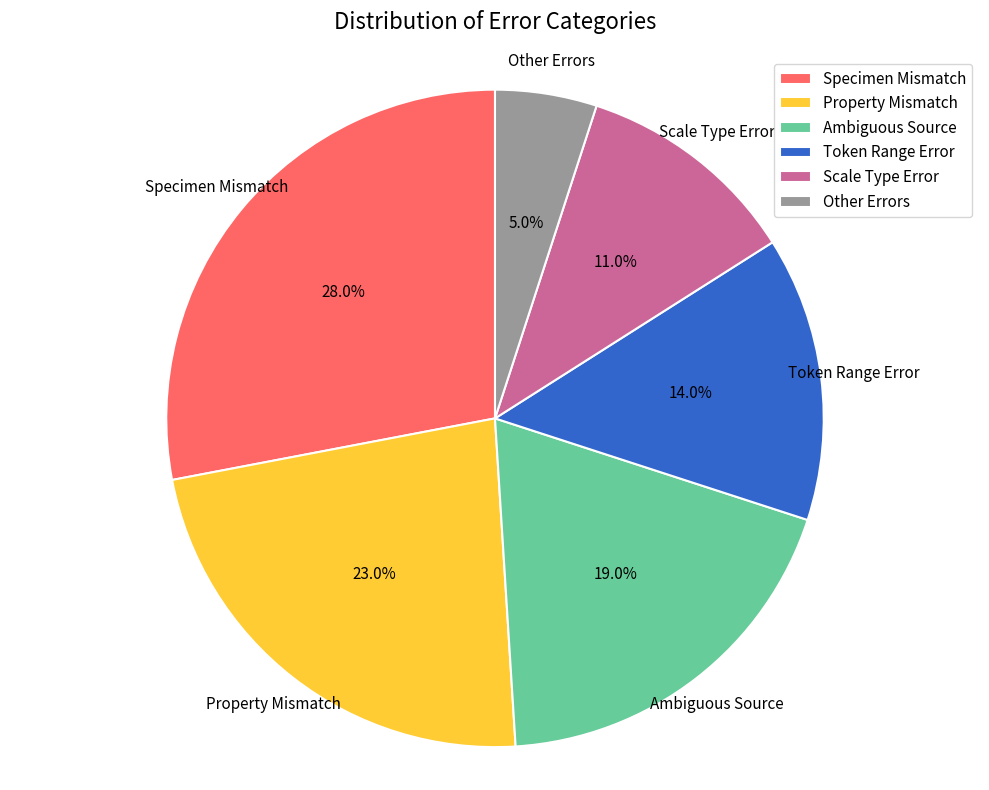
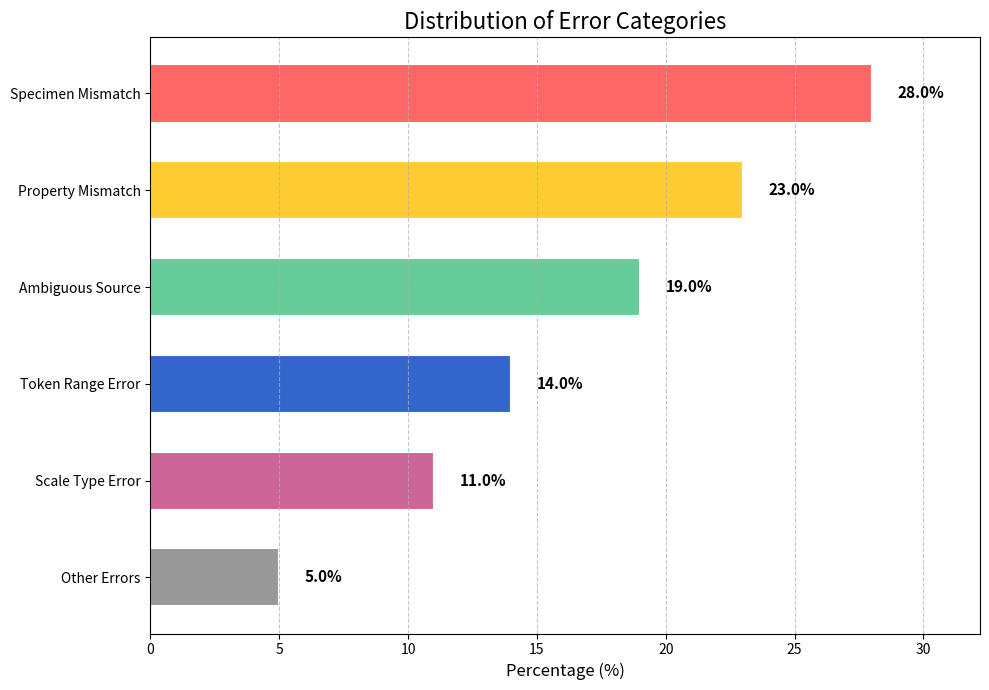

Here is the Python script that generated these plots, in order:
import matplotlib.pyplot as plt
import numpy as np
import os

# Create images directory if it doesn't exist
os.makedirs('images', exist_ok=True)

def create_error_distribution():
    # Data for error categories (example data, replace with actual distribution)
    categories = [
        'Specimen Mismatch',
        'Property Mismatch',
        'Ambiguous Source',
        'Token Range Error',
        'Scale Type Error',
        'Other Errors'
    ]
    
    percentages = [28, 23, 19, 14, 11, 5]  # Example percentages
    
    # Create figure for pie chart
    plt.figure(figsize=(10, 8))
    
    # Colors
    colors = ['#FF6666', '#FFCC33', '#66CC99', '#3366CC', '#CC6699', '#999999']
    
    # Create pie chart
    patches, texts, autotexts = plt.pie(
        percentages, 
        labels=categories,
        colors=colors,
        autopct='%1.1f%%',
        startangle=90,
        wedgeprops={'edgecolor': 'white', 'linewidth': 1.5},
        textprops={'fontsize': 11}
    )
    
    # Adjust text properties for better display of long category names
    for text in texts:
        text.set_horizontalalignment('center')
    
    # Equal aspect ratio ensures that pie is drawn as a circle
    plt.axis('equal')
    
    # Add title
    plt.title('Distribution of Error Categories', fontsize=16, pad=20)
    
    # Add legend
    plt.legend(patches, categories, loc='best', fontsize=11)
    
    # Save figure
    plt.tight_layout()
    plt.savefig('images/error_category_distribution.png', dpi=300, bbox_inches='tight')
    plt.close()
    print("Created: error_category_distribution.png")
    
    # Also create a horizontal bar chart version for better readability of categories
    plt.figure(figsize=(10, 7))
    
    # Sort for better visualization
    sorted_indices = np.argsort(percentages)
    sorted_categories = [categories[i] for i in sorted_indices]
    sorted_percentages = [percentages[i] for i in sorted_indices]
    sorted_colors = [colors[i] for i in sorted_indices]
    
    # Create horizontal bar chart
    bars = plt.barh(sorted_categories, sorted_percentages, color=sorted_colors, 
                   edgecolor='white', linewidth=1.5, height=0.6)
    
    # Add value labels on bars
    for bar in bars:
        width = bar.get_width()
        plt.text(
            width + 1,
            bar.get_y() + bar.get_height()/2,
            f'{width:.1f}%',
            ha='left', 
            va='center', 
            fontsize=11,
            fontweight='bold'
        )
    
    # Add labels and title
    plt.xlabel('Percentage (%)', fontsize=12)
    plt.title('Distribution of Error Categories', fontsize=16)
    plt.xlim(0, max(percentages) * 1.15)  # Add some headroom for labels
    
    # Add grid lines for better readability
    plt.grid(axis='x', linestyle='--', alpha=0.7)
    
    # Save figure
    plt.tight_layout()
    plt.savefig('images/error_category_distribution_bar.png', dpi=300, bbox_inches='tight')
    plt.close()
    print("Created: error_category_distribution_bar.png")

if __name__ == "__main__":
    create_error_distribution() 
